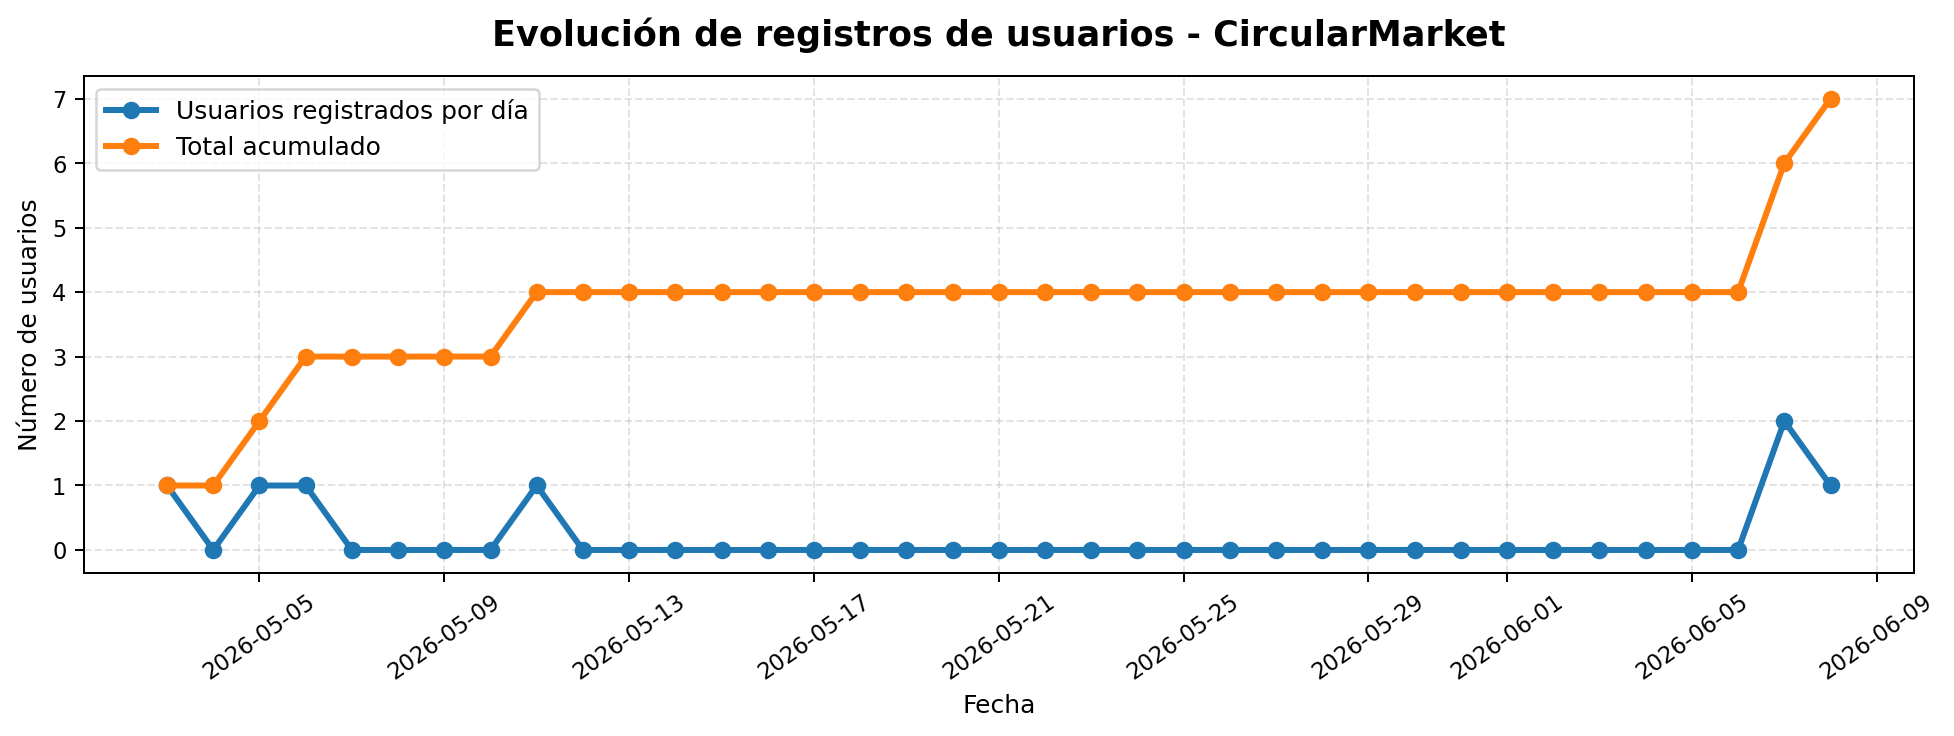

The file beside this chart, header and first rows:
fecha, total_usuarios, total_acumulado
2026-05-03, 1, 1
2026-05-04, 0, 1
2026-05-05, 1, 2
2026-05-06, 1, 3
2026-05-07, 0, 3
2026-05-08, 0, 3
2026-05-09, 0, 3
2026-05-10, 0, 3
2026-05-11, 1, 4
2026-05-12, 0, 4
2026-05-13, 0, 4
2026-05-14, 0, 4
2026-05-15, 0, 4
2026-05-16, 0, 4
2026-05-17, 0, 4
2026-05-18, 0, 4
2026-05-19, 0, 4
2026-05-20, 0, 4
2026-05-21, 0, 4
2026-05-22, 0, 4
2026-05-23, 0, 4
2026-05-24, 0, 4
2026-05-25, 0, 4
2026-05-26, 0, 4
2026-05-27, 0, 4
2026-05-28, 0, 4
2026-05-29, 0, 4
2026-05-30, 0, 4
2026-05-31, 0, 4
2026-06-01, 0, 4
2026-06-02, 0, 4
2026-06-03, 0, 4
2026-06-04, 0, 4
2026-06-05, 0, 4
2026-06-06, 0, 4
2026-06-07, 2, 6
2026-06-08, 1, 7
